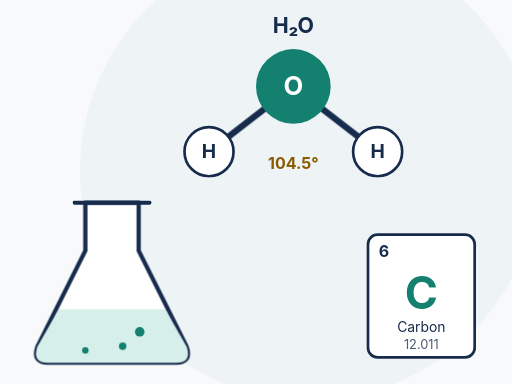
t = 0.00 s
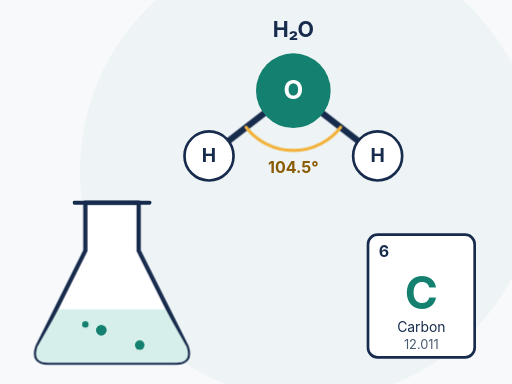
t = 2.00 s
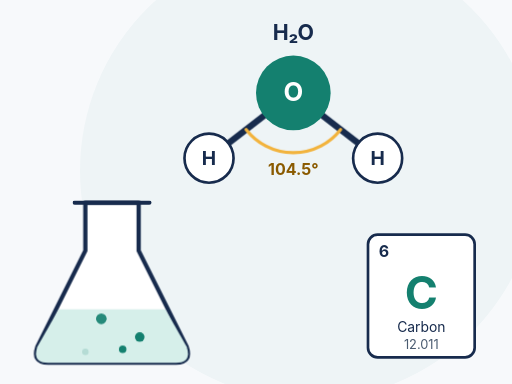
t = 2.66 s
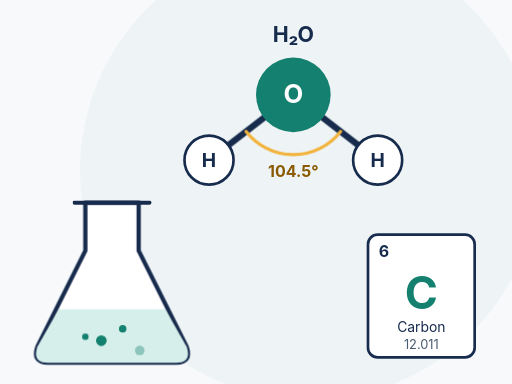
t = 4.25 s
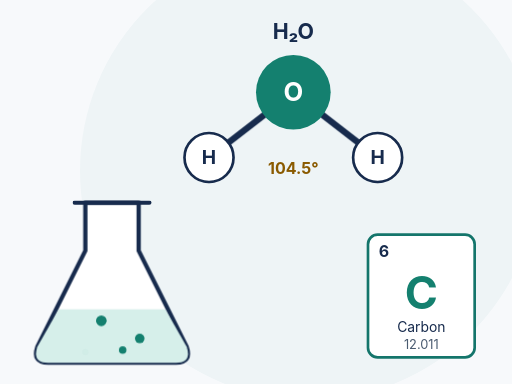
t = 5.55 s
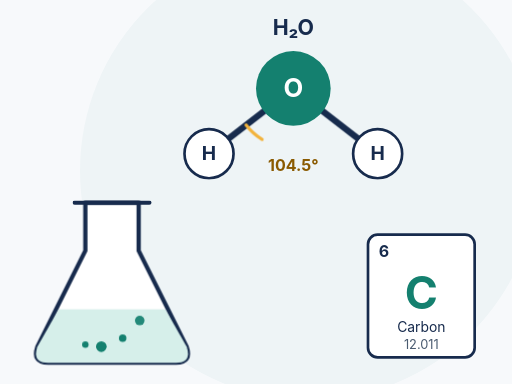
t = 6.65 s

The animated SVG that drew these frames (rendered in a browser with its animation timeline set to each time). Animation: 4 CSS @keyframes rules; one cycle of 8.00 s, repeats indefinitely.

<svg xmlns="http://www.w3.org/2000/svg" width="960" height="720" viewBox="600 140 960 720" role="img" aria-label="Water molecule with a 104.5 degree bond angle, a flask with rising bubbles, and the carbon periodic table tile">
<title>Water molecule with a 104.5 degree bond angle, a flask with rising bubbles, and the carbon periodic table tile</title><style>.mol{animation:bob 4s ease-in-out infinite alternate}@keyframes bob{from{transform:translateY(-8px)}to{transform:translateY(8px)}}.ang{stroke-dasharray:204.3;stroke-dashoffset:0;animation:ang 6s linear infinite}@keyframes ang{0%,6.7%{stroke-dashoffset:204.3;opacity:0}6.9%{stroke-dashoffset:204.3;opacity:1}26.7%,88.0%{stroke-dashoffset:0;opacity:1}92.0%{stroke-dashoffset:0;opacity:0}100%{stroke-dashoffset:204.3;opacity:0}}.bub{animation:rise 3s ease-in infinite}.b2{animation-delay:-1s}.b3{animation-delay:-2s}.b4{animation-delay:-.5s}@keyframes rise{0%{transform:translateY(0);opacity:0}15%{opacity:1}85%{opacity:1}100%{transform:translateY(-70px);opacity:0}}.tile{animation:glow 6s ease-in-out infinite}@keyframes glow{0%,70%,100%{stroke:#172B4D}80%,90%{stroke:#14806F}}@media (prefers-reduced-motion: reduce){*{animation:none!important}}</style>
<rect width="1600" height="900" fill="#F7F9FB"/><circle cx="1180" cy="460" r="430" fill="#EEF4F6"/>
<g class="mol">
<line x1="1150" y1="310" x2="991.9" y2="432.4" stroke="#172B4D" stroke-width="12"/><line x1="1150" y1="310" x2="1308.1" y2="432.4" stroke="#172B4D" stroke-width="12"/>
<path class="ang" d="M1061.4 378.6 A112 112 0 0 0 1238.6 378.6" fill="none" stroke="#F2B33D" stroke-width="6" stroke-linecap="round"/>
<circle cx="1150" cy="310" r="70" fill="#14806F"/><text x="1150.0" y="326.0" font-family="Inter, 'Segoe UI', Arial, sans-serif" font-size="48" font-weight="bold" fill="#FFFFFF" text-anchor="middle">O</text>
<circle cx="991.9" cy="432.4" r="46" fill="#FFFFFF" stroke="#172B4D" stroke-width="5"/><text x="991.9" y="444.4" font-family="Inter, 'Segoe UI', Arial, sans-serif" font-size="36" font-weight="bold" fill="#172B4D" text-anchor="middle">H</text>
<circle cx="1308.1" cy="432.4" r="46" fill="#FFFFFF" stroke="#172B4D" stroke-width="5"/><text x="1308.1" y="444.4" font-family="Inter, 'Segoe UI', Arial, sans-serif" font-size="36" font-weight="bold" fill="#172B4D" text-anchor="middle">H</text>
<text x="1150.0" y="464.0" font-family="Inter, 'Segoe UI', Arial, sans-serif" font-size="30" font-weight="bold" fill="#8A5A00" text-anchor="middle">104.5°</text><text x="1150.0" y="210.0" font-family="Inter, 'Segoe UI', Arial, sans-serif" font-size="40" font-weight="bold" fill="#172B4D" text-anchor="middle">H₂O</text></g>
<path d="M760 520 L760 610 L670 790 Q660 820 690 820 L930 820 Q960 820 950 790 L860 610 L860 520 Z" fill="#FFFFFF" stroke="#172B4D" stroke-width="8" stroke-linejoin="round"/>
<path d="M710 720 L910 720 L950 790 Q960 820 930 820 L690 820 Q660 820 670 790 Z" fill="#D6EFEA"/>
<circle class="bub" cx="790" cy="795" r="10" fill="#14806F"/><circle class="bub b2" cx="830" cy="800" r="7" fill="#14806F"/><circle class="bub b3" cx="862" cy="798" r="9" fill="#14806F"/><circle class="bub b4" cx="760" cy="800" r="6" fill="#14806F"/>
<line x1="740" y1="520" x2="880" y2="520" stroke="#172B4D" stroke-width="8" stroke-linecap="round"/>
<rect class="tile" x="1290" y="580" width="200" height="230" rx="18" fill="#FFFFFF" stroke="#172B4D" stroke-width="5"/><text x="1310.0" y="622.0" font-family="Inter, 'Segoe UI', Arial, sans-serif" font-size="30" font-weight="bold" fill="#172B4D" text-anchor="start">6</text><text x="1390.0" y="720.0" font-family="Inter, 'Segoe UI', Arial, sans-serif" font-size="84" font-weight="bold" fill="#14806F" text-anchor="middle">C</text><text x="1390.0" y="762.0" font-family="Inter, 'Segoe UI', Arial, sans-serif" font-size="26" font-weight="normal" fill="#172B4D" text-anchor="middle">Carbon</text><text x="1390.0" y="794.0" font-family="Inter, 'Segoe UI', Arial, sans-serif" font-size="24" font-weight="normal" fill="#4A5B70" text-anchor="middle">12.011</text></svg>
